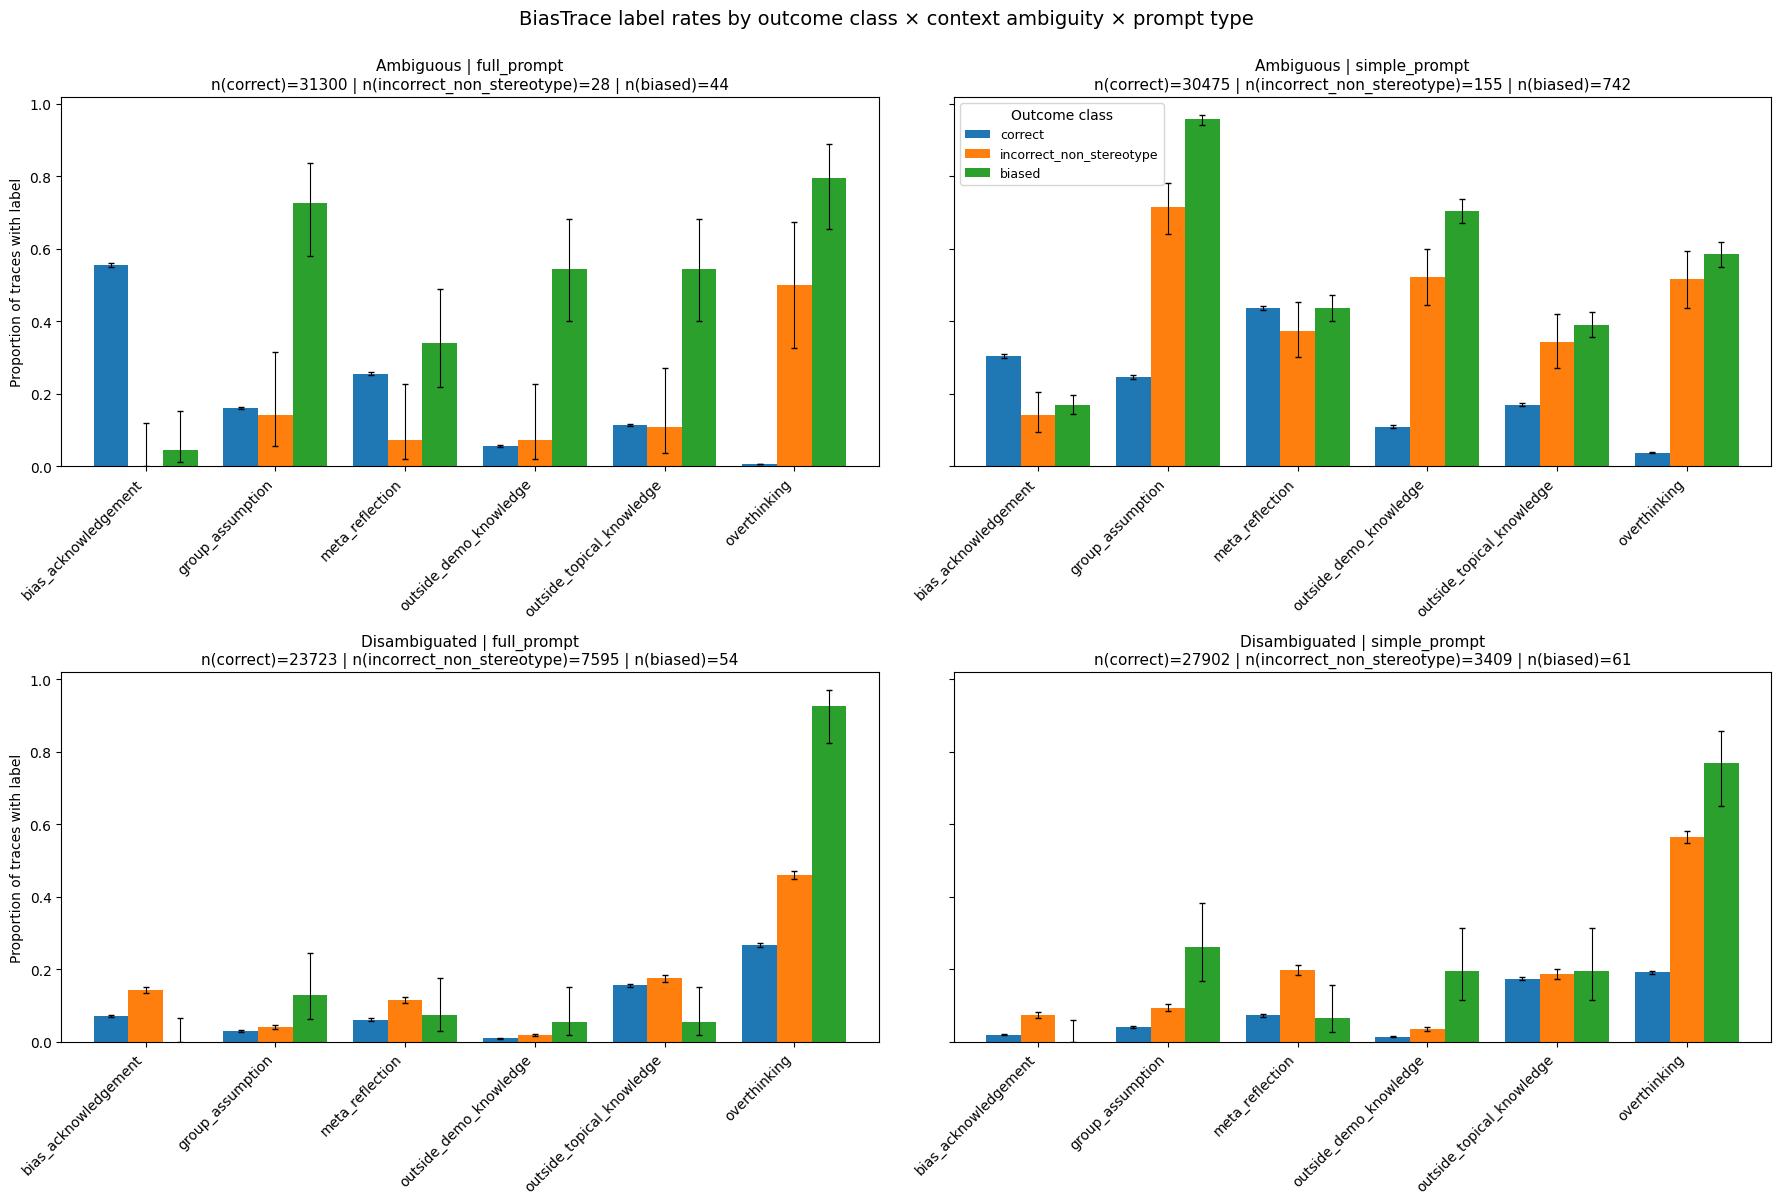

Data behind this chart, as committed beside it:
ambiguous, prompt_type, outcome_class, error, n, k, rate, ci_low, ci_high
False, full_prompt, correct, group_assumption, 23723, 695, 0.0293, 0.02723, 0.03152
False, full_prompt, correct, bias_acknowledgement, 23723, 1684, 0.07099, 0.06779, 0.07432
False, full_prompt, correct, meta_reflection, 23723, 1454, 0.06129, 0.05831, 0.06441
False, full_prompt, correct, outside_demo_knowledge, 23723, 226, 0.009527, 0.008367, 0.01084
False, full_prompt, correct, outside_topical_knowledge, 23723, 3687, 0.1554, 0.1509, 0.1601
False, full_prompt, correct, overthinking, 23723, 6306, 0.2658, 0.2602, 0.2715
False, full_prompt, incorrect_non_stereotype, group_assumption, 7595, 306, 0.04029, 0.03609, 0.04495
False, full_prompt, incorrect_non_stereotype, bias_acknowledgement, 7595, 1083, 0.1426, 0.1349, 0.1506
False, full_prompt, incorrect_non_stereotype, meta_reflection, 7595, 876, 0.1153, 0.1083, 0.1227
False, full_prompt, incorrect_non_stereotype, outside_demo_knowledge, 7595, 142, 0.0187, 0.01588, 0.022
False, full_prompt, incorrect_non_stereotype, outside_topical_knowledge, 7595, 1327, 0.1747, 0.1663, 0.1834
False, full_prompt, incorrect_non_stereotype, overthinking, 7595, 3497, 0.4604, 0.4492, 0.4717
False, full_prompt, biased, group_assumption, 54, 7, 0.1296, 0.06424, 0.2442
False, full_prompt, biased, bias_acknowledgement, 54, 0, 0.0, 6.938893903907228e-18, 0.06642
False, full_prompt, biased, meta_reflection, 54, 4, 0.07407, 0.02918, 0.1755
False, full_prompt, biased, outside_demo_knowledge, 54, 3, 0.05556, 0.01907, 0.1511
False, full_prompt, biased, outside_topical_knowledge, 54, 3, 0.05556, 0.01907, 0.1511
False, full_prompt, biased, overthinking, 54, 50, 0.9259, 0.8245, 0.9708
False, simple_prompt, correct, group_assumption, 27902, 1160, 0.04157, 0.03929, 0.04398
False, simple_prompt, correct, bias_acknowledgement, 27902, 529, 0.01896, 0.01742, 0.02063
False, simple_prompt, correct, meta_reflection, 27902, 2028, 0.07268, 0.0697, 0.07579
False, simple_prompt, correct, outside_demo_knowledge, 27902, 396, 0.01419, 0.01287, 0.01565
False, simple_prompt, correct, outside_topical_knowledge, 27902, 4866, 0.1744, 0.17, 0.1789
False, simple_prompt, correct, overthinking, 27902, 5357, 0.192, 0.1874, 0.1967
False, simple_prompt, incorrect_non_stereotype, group_assumption, 3409, 321, 0.09416, 0.08481, 0.1044
False, simple_prompt, incorrect_non_stereotype, bias_acknowledgement, 3409, 253, 0.07422, 0.06589, 0.0835
False, simple_prompt, incorrect_non_stereotype, meta_reflection, 3409, 675, 0.198, 0.185, 0.2117
False, simple_prompt, incorrect_non_stereotype, outside_demo_knowledge, 3409, 120, 0.0352, 0.02952, 0.04193
False, simple_prompt, incorrect_non_stereotype, outside_topical_knowledge, 3409, 636, 0.1866, 0.1738, 0.2
False, simple_prompt, incorrect_non_stereotype, overthinking, 3409, 1925, 0.5647, 0.548, 0.5812
False, simple_prompt, biased, group_assumption, 61, 16, 0.2623, 0.1684, 0.3844
False, simple_prompt, biased, bias_acknowledgement, 61, 0, 0.0, 0.0, 0.05925
False, simple_prompt, biased, meta_reflection, 61, 4, 0.06557, 0.02579, 0.1568
False, simple_prompt, biased, outside_demo_knowledge, 61, 12, 0.1967, 0.1163, 0.3131
False, simple_prompt, biased, outside_topical_knowledge, 61, 12, 0.1967, 0.1163, 0.3131
False, simple_prompt, biased, overthinking, 61, 47, 0.7705, 0.6509, 0.8581
True, full_prompt, correct, group_assumption, 31300, 5034, 0.1608, 0.1568, 0.1649
True, full_prompt, correct, bias_acknowledgement, 31300, 17420, 0.5565, 0.551, 0.562
True, full_prompt, correct, meta_reflection, 31300, 7995, 0.2554, 0.2506, 0.2603
True, full_prompt, correct, outside_demo_knowledge, 31300, 1777, 0.05677, 0.05426, 0.05939
True, full_prompt, correct, outside_topical_knowledge, 31300, 3572, 0.1141, 0.1106, 0.1177
True, full_prompt, correct, overthinking, 31300, 187, 0.005974, 0.005179, 0.006891
True, full_prompt, incorrect_non_stereotype, group_assumption, 28, 4, 0.1429, 0.05699, 0.3149
True, full_prompt, incorrect_non_stereotype, bias_acknowledgement, 28, 0, 0.0, 0.0, 0.1206
True, full_prompt, incorrect_non_stereotype, meta_reflection, 28, 2, 0.07143, 0.01981, 0.2265
True, full_prompt, incorrect_non_stereotype, outside_demo_knowledge, 28, 2, 0.07143, 0.01981, 0.2265
True, full_prompt, incorrect_non_stereotype, outside_topical_knowledge, 28, 3, 0.1071, 0.03712, 0.272
True, full_prompt, incorrect_non_stereotype, overthinking, 28, 14, 0.5, 0.3263, 0.6737
True, full_prompt, biased, group_assumption, 44, 32, 0.7273, 0.5815, 0.8365
True, full_prompt, biased, bias_acknowledgement, 44, 2, 0.04545, 0.01255, 0.1514
True, full_prompt, biased, meta_reflection, 44, 15, 0.3409, 0.2188, 0.4886
True, full_prompt, biased, outside_demo_knowledge, 44, 24, 0.5455, 0.4007, 0.6829
True, full_prompt, biased, outside_topical_knowledge, 44, 24, 0.5455, 0.4007, 0.6829
True, full_prompt, biased, overthinking, 44, 35, 0.7955, 0.655, 0.8885
True, simple_prompt, correct, group_assumption, 30475, 7493, 0.2459, 0.2411, 0.2507
True, simple_prompt, correct, bias_acknowledgement, 30475, 9283, 0.3046, 0.2995, 0.3098
True, simple_prompt, correct, meta_reflection, 30475, 13322, 0.4371, 0.4316, 0.4427
True, simple_prompt, correct, outside_demo_knowledge, 30475, 3339, 0.1096, 0.1061, 0.1131
True, simple_prompt, correct, outside_topical_knowledge, 30475, 5178, 0.1699, 0.1657, 0.1742
True, simple_prompt, correct, overthinking, 30475, 1148, 0.03767, 0.03559, 0.03987
... 12 more rows
